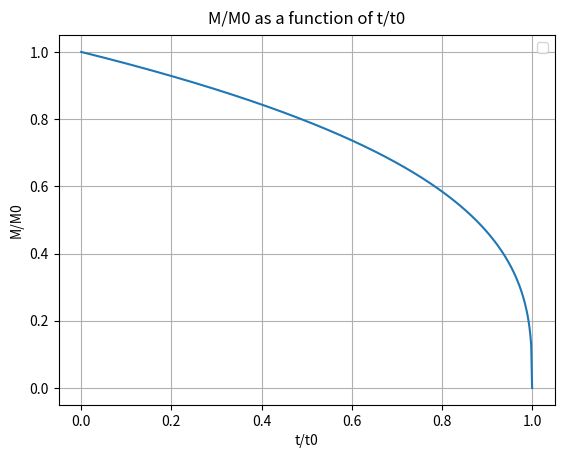

Python code for this plot:

import matplotlib.pyplot as plt
import numpy as np


def main():
    t_t0 = np.linspace(0, 1, 500)
    fig, ax = plt.subplots()
    ax.plot(t_t0, np.cbrt(1 - t_t0))
    ax.set_xlabel("t/t0")
    ax.set_ylabel("M/M0")
    ax.grid(True)
    ax.set_title("M/M0 as a function of t/t0", va='bottom')
    plt.legend()
    plt.show()


if __name__ == "__main__":
    main()
